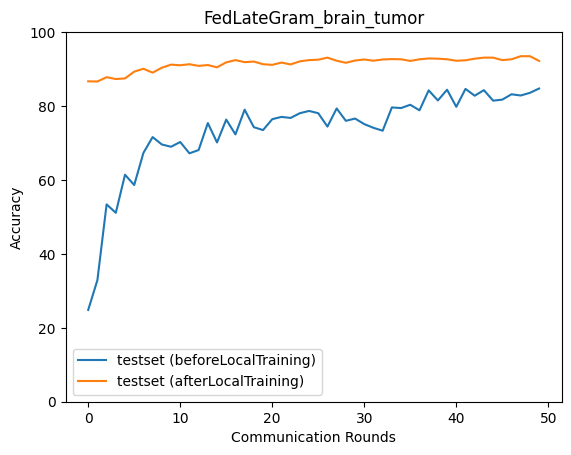

Values plotted in this chart, from the file beside it:
epoch, accuracy_test_before, macro_f1_test_before, macro_precision_test_before, macro_recall_test_before, accuracy_test_after, macro_f1_test_after, macro_precision_test_after, macro_recall_test_after
0, 24.83, 10.14, 8.201, 25, 86.69, 86.69, 86.95, 86.64
1, 32.91, 21.85, 16.44, 32.59, 86.64, 86.53, 86.65, 86.6
2, 53.4, 45, 44.72, 53.82, 87.81, 87.9, 88.36, 87.78
3, 51.11, 43.56, 38.07, 51.12, 87.31, 87.14, 87.36, 87.25
4, 61.41, 56.15, 65.83, 61.8, 87.47, 87.43, 87.66, 87.41
5, 58.63, 53.02, 68.73, 58.52, 89.31, 89.29, 89.5, 89.29
6, 67.32, 65.34, 69.84, 67.58, 90.09, 90.06, 90.19, 90.06
7, 71.6, 71.29, 73.65, 71.69, 89.03, 89.03, 89.12, 89
8, 69.6, 68.15, 72.94, 69.84, 90.37, 90.32, 90.55, 90.36
9, 68.99, 67.74, 71.4, 68.95, 91.2, 91.16, 91.29, 91.17
10, 70.27, 68.93, 73.29, 70.51, 91.04, 91.02, 91.06, 91.01
11, 67.2, 63.85, 73.13, 67.07, 91.31, 91.26, 91.33, 91.28
12, 68.1, 65.01, 72.62, 68.43, 90.87, 90.81, 91.13, 90.85
13, 75.39, 74.62, 77.19, 75.31, 91.09, 91.06, 91.07, 91.07
14, 70.16, 68.88, 73.91, 70.39, 90.48, 90.43, 90.55, 90.45
15, 76.34, 75.88, 77.49, 76.3, 91.82, 91.77, 91.92, 91.8
16, 72.33, 70.7, 75.47, 72.59, 92.43, 92.41, 92.42, 92.41
17, 79.01, 78.6, 80.66, 78.92, 91.87, 91.83, 91.92, 91.85
18, 74.28, 73.43, 76.55, 74.48, 92.04, 91.99, 92.08, 92.02
19, 73.5, 72.02, 76.49, 73.37, 91.31, 91.27, 91.35, 91.29
20, 76.45, 75.89, 78.21, 76.63, 91.15, 91.12, 91.16, 91.13
21, 77.06, 76.42, 78.27, 76.99, 91.76, 91.73, 91.78, 91.74
22, 76.78, 76.24, 78.02, 76.95, 91.26, 91.2, 91.3, 91.23
23, 78.06, 77.65, 79.45, 77.98, 92.09, 92.06, 92.11, 92.08
24, 78.67, 78.31, 79.84, 78.8, 92.43, 92.4, 92.43, 92.41
25, 78.06, 77.39, 79.72, 77.96, 92.54, 92.51, 92.57, 92.53
26, 74.44, 73.49, 77.66, 74.67, 93.1, 93.07, 93.1, 93.08
27, 79.34, 78.84, 81.03, 79.24, 92.26, 92.24, 92.26, 92.24
28, 76, 75.43, 79.66, 76.21, 91.7, 91.67, 91.73, 91.68
29, 76.61, 75.45, 79.76, 76.47, 92.32, 92.29, 92.31, 92.3
30, 75.11, 74.04, 79.01, 75.36, 92.59, 92.56, 92.58, 92.57
31, 74.11, 72.4, 78.79, 73.93, 92.26, 92.25, 92.28, 92.25
32, 73.33, 71.97, 77.22, 73.59, 92.59, 92.57, 92.59, 92.58
33, 79.62, 79.15, 81.1, 79.53, 92.71, 92.67, 92.77, 92.69
34, 79.45, 79.26, 80.89, 79.58, 92.65, 92.62, 92.7, 92.63
35, 80.35, 79.77, 81.16, 80.26, 92.2, 92.16, 92.24, 92.18
36, 78.84, 78.53, 80.85, 78.99, 92.65, 92.63, 92.69, 92.64
37, 84.24, 84.1, 84.31, 84.2, 92.87, 92.84, 92.86, 92.86
38, 81.51, 81.47, 82.58, 81.6, 92.82, 92.8, 92.85, 92.81
39, 84.41, 84.23, 84.4, 84.37, 92.65, 92.62, 92.66, 92.64
40, 79.79, 79.63, 81.52, 79.92, 92.26, 92.25, 92.31, 92.24
41, 84.63, 84.48, 84.62, 84.6, 92.37, 92.37, 92.4, 92.37
42, 82.8, 82.83, 83.66, 82.86, 92.82, 92.8, 92.86, 92.82
43, 84.3, 84.06, 84.26, 84.26, 93.1, 93.09, 93.17, 93.1
44, 81.46, 81.39, 82.61, 81.56, 93.1, 93.08, 93.1, 93.08
45, 81.74, 81.34, 82.51, 81.66, 92.43, 92.41, 92.46, 92.41
46, 83.18, 83.2, 83.84, 83.25, 92.65, 92.63, 92.69, 92.63
47, 82.85, 82.48, 83.12, 82.78, 93.49, 93.45, 93.46, 93.46
48, 83.57, 83.57, 84.39, 83.65, 93.49, 93.47, 93.49, 93.48
49, 84.74, 84.57, 84.62, 84.71, 92.2, 92.18, 92.21, 92.18
